pico-8 play session: mixed d-pad (fixed 12-tick cycle)

[t = 2 s] mixed d-pad (1.2s cycle ×~1): → ← ↑ ↓ + 🅾/❎ taps, ~2s
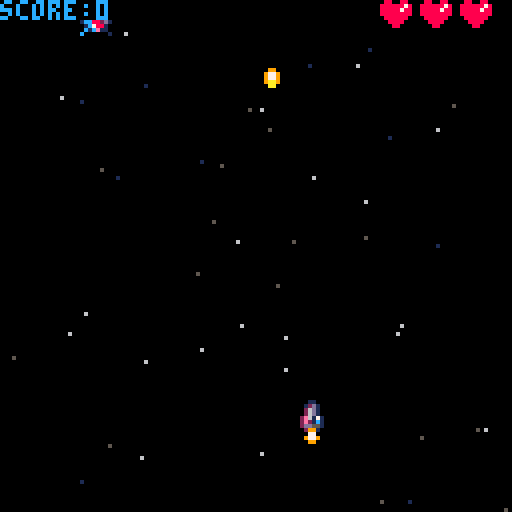
[t = 4 s] mixed d-pad (1.2s cycle ×~3): → ← ↑ ↓ + 🅾/❎ taps, ~4s
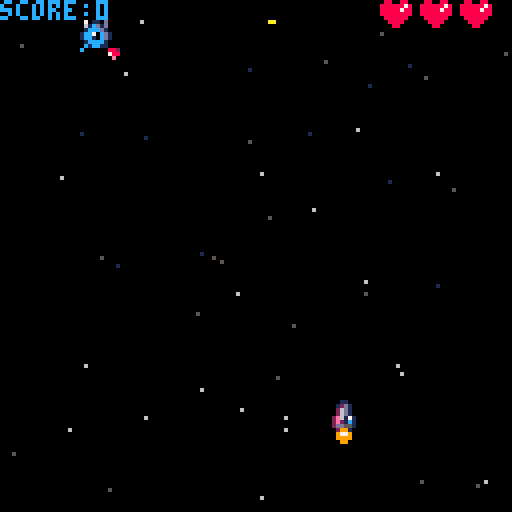
[t = 6 s] mixed d-pad (1.2s cycle ×~5): → ← ↑ ↓ + 🅾/❎ taps, ~6s
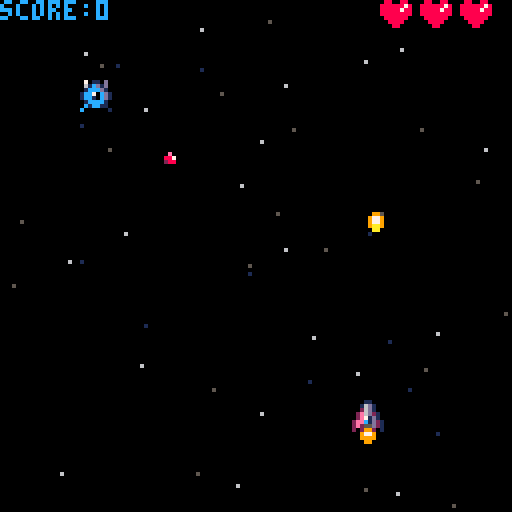
[t = 8 s] mixed d-pad (1.2s cycle ×~6): → ← ↑ ↓ + 🅾/❎ taps, ~8s
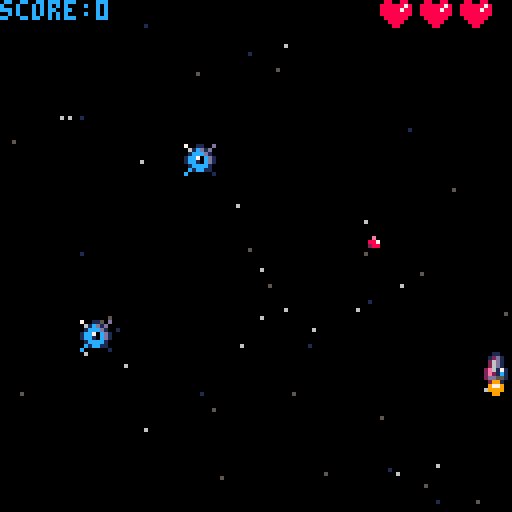

pico-8 cartridge
version 41
__lua__

vec2_mt = { x = 0, y = 0 }

function vec2(x, y)
    local vec = {
        x = x or 0,
        y = y or 0,

        copy = function(self)
            return vec2(self.x, self.y)
        end,

        mag = function(self)
            return sqrt(self.x * self.x + self.y * self.y)
        end,

        norm = function(self)
            local mag = self:mag()
            if mag != 0 then
                self.x /= mag
                self.y /= mag
            end
            return self
        end,

        unpack = function(self)
            return self.x, self.y
        end,

        mid = function(self, a, b)
            self.x = mid(self.x, a.x, b.x)
            self.y = mid(self.y, a.y, b.y)
        end
    }

    return setmetatable(vec, vec2_mt)
end

function vec2_mt.__add(a, b)
    return vec2(a.x + b.x, a.y + b.y)
end

function vec2_mt.__sub(a, b)
    return vec2(a.x - b.x, a.y - b.y)
end

function vec2_mt.__mul(a, b)
    if type(a) == "number" then
        return vec2(b.x * a, b.y * a)
    elseif type(b) == "number" then
        return vec2(a.x * b, a.y * b)
    end
    return a.x * b.x + a.y * b.y
end

function vec2_mt.__div(a, b)
    return vec2(a.x / b, a.y / b)
end

function vec2_mt.__tostring(a)
    return "(" .. a.x .. "," .. a.y .. ")"
end

function vec2_mt.__eq(a, b)
    return a.x == b.x, a.y == b.y
end

function vec2_mt:__unm()
    return vec2(-self.x, -self.y)
end
function new_anim(sprs, spd)
    return {
        sprs = split(sprs),
        curr = 1,
        spd = spd or 1,

        next = function(self)
            if flr(self.curr) > #self.sprs then
                self.curr = 1
            end

            local s = self.sprs[flr(self.curr)]
            self.curr += self.spd
            return s
        end
    }
end
particals = {}

function new_spark(pos)
    add(
        particals, {
            pos = pos,
            spd = vec2(rnd() - 0.5, -rnd()) * 5,
            ttl = 3,
            is_active = true,

            draw = function(self)
                if self.ttl < 1 then
                    self.is_active = false
                end
                self.ttl -= 1
                self.pos += self.spd
                pset(self.pos.x, self.pos.y, 7)
            end
        }
    )
end

function new_explosion(pos, typ)
    get_color = function(p)
        if p.ttl < 2 then return 5 end
        if p.ttl < 3 then return 8 end
        if p.ttl < 5 then return 9 end
        if p.ttl < 6 then return 7 end
    end

    for i = 1, 5 do
        add(
            particals, {
                pos = pos,
                spd = vec2(rnd() - 0.5, rnd() - 0.5) * 2,
                r = 7,
                ttl = 10,
                is_active = true,

                draw = function(self)
                    if self.r < 0 and self.ttl < 1 then
                        self.is_active = false
                    end
                    self.pos += self.spd
                    self.r -= 0.5
                    self.ttl -= 1
                    circfill(self.pos.x, self.pos.y, self.r, get_color(self))
                end
            }
        )
    end
end

function new_wave(pos, r, color)
    add(
        particals, {
            pos = pos,
            max_r = r or 3,
            r = 2,
            clr = color or 7,
            is_active = true,

            draw = function(self)
                if self.r >= self.max_r then
                    self.is_active = false
                end
                self.r += 1
                circ(self.pos.x, self.pos.y, self.r, self.clr)
            end
        }
    )
end

function draw_particals()
    foreach(
        particals, function(p)
            if p.is_active == false then
                del(particals, p)
            end
            p:draw()
        end
    )
end
starfield = {}

function new_starfield()
    for i = 1, 50 do
        local star = {
            clr = rnd({ 1, 5, 6 }),
            pos = vec2(flr(rnd(128)), flr(rnd(128))),
            spd = vec2(0, 1 + rnd(2)) * 2
        }
        add(starfield, star)
    end
end

function draw_starfield()
    foreach(
        starfield, function(star)
            pset(star.pos.x, star.pos.y, star.clr)
            star.pos += star.spd
            if star.pos.y > 128 then
                star.pos.y = 0
            end
        end
    )
end
player = {
    pos = vec2(64, 100),
    spr = 2,
    spd = 2,
    fire_delay = 3, -- prevent fire after start or over screens
    fire_r = 2,
    hp = 3,
    inv = 0,
    t = 0,

    flame_anim = new_anim("5,6,7,8,9"),

    coll_pos = function(self)
        local x, y = self.pos:unpack()
        return x + 1, y, x + 6, y + 7
    end
}

function reset_player()
    player.pos = vec2(64, 100)
    player.hp = 3
    player.fire_delay = 2
    player.inv = 0
    player.fire_r = 0
end

function move_player()
    local x, y = 0, 0
    local spd = player.spd

    local dir = vec2()
    if btn(0) then dir.x = -1 end
    if btn(1) then dir.x = 1 end
    if btn(2) then dir.y = -1 end
    if btn(3) then dir.y = 1 end

    dir:norm()
    player.pos += dir * player.spd

    player.spr = 2
    if dir.x < 0 then
        player.spr = 1
    elseif dir.x > 0 then
        player.spr = 3
    end
end

function damage_player()
    if player.inv > 0 then
        return false
    end
    player.hp -= 1
    player.inv = 60
    return true
end

function update_player()
    player.t += 1
    player.inv = max(player.inv - 1, 0)
    player.pos:mid(vec2(0, 5), vec2(120, 118))
end

function fire_player()
    if player.fire_delay > 0 then
        player.fire_delay -= 1
        return
    end

    if btn(5) then
        sfx(1)
        add_player_bullet(player.pos + vec2(2, -3))
        player.fire_delay = 5
        player.fire_r = 3
    end
end

function draw_player()
    -- collision_draw(player, 7)

    if player.inv > 0 then
        if player.t % 5 > 1 then
            spr(player.spr, player.pos.x, player.pos.y)
        end
    else
        spr(player.spr, player.pos.x, player.pos.y)
    end

    if player.fire_r > 0 then
        player.fire_r -= 1
        circfill(player.pos.x + 3, player.pos.y - 2, player.fire_r, 7)
    end
    spr(player.flame_anim:next(), player.pos.x, player.pos.y + 8)
end
enemies = {}

function new_grayguy(pos, fire_count)
    add(
        enemies, {
            pos = pos or vec2(0, 0),
            spd = vec2(0, 1),
            anim = new_anim("25,26,27,28", 0.3),
            hp = 3,
            blink = 0,
            fire_count = fire_count or 0,
            fire_delay = 0,

            coll_pos = function(self)
                local x, y = self.pos:unpack()
                return x + 1, y + 1, x + 6, y + 6
            end,

            update = function(self)
                self.pos += self.spd
                self.blink -= 1
                local is_active = self.pos.y < 128 and self.hp > 0
                if is_active and self.fire_count > 0 then
                    self.fire_count -= 1
                    if self.fire_delay > 0 then
                        self.fire_delay -= 1
                        return is_active
                    end
                    add_enemy_bullet(self.pos + vec2(3, 4))
                    self.fire_delay = 60 - flr(scorek())
                end
                return is_active
            end,

            damage = function(self)
                self.hp -= 1
                self.blink = 2
                return self.hp <= 0
            end,

            draw = function(self)
                if self.blink > 0 then
                    for i = 1, 16 do
                        pal(i, 7)
                    end
                end
                spr(self.anim:next(), self.pos.x, self.pos.y)
                pal()
            end
        }
    )
end

function new_deathroll(pos, k)
    k = k or 4
    add(
        enemies, {
            pos = pos or vec2(0, 0),
            spd = vec2(rnd() - 0.5, rnd() - 0.5) * 3,
            anim = new_anim("41,42", 0.5),
            hp = 2,
            blink = 0,
            k = k,

            coll_pos = function(self)
                local x, y = self.pos:unpack()
                return x, y, x + 7, y + 7
            end,

            update = function(self)
                self.blink -= 1
                self.pos += self.spd
                if self.pos.x < 0 then
                    self.pos.x = 0
                    self.spd.x = abs(self.spd.x)
                end
                if self.pos.x > 120 then
                    self.pos.x = 120
                    self.spd.x = -abs(self.spd.x)
                end
                if self.pos.y < 5 then
                    self.pos.y = 5
                    self.spd.y = abs(self.spd.y)
                end
                if self.pos.y > 120 then
                    self.pos.y = 120
                    self.spd.y = -abs(self.spd.y)
                end
                if self.hp <= 0 and self.k > 0 then
                    new_deathroll(self.pos:copy(), flr(self.k / 2))
                    new_deathroll(self.pos:copy(), flr(self.k / 2))
                end
                return self.hp > 0
            end,

            damage = function(self)
                self.hp -= 1
                self.blink = 2
                return self.hp <= 0
            end,

            draw = function(self)
                if self.blink > 0 then
                    for i = 1, 16 do
                        pal(i, 7)
                    end
                end
                spr(self.anim:next(), self.pos.x, self.pos.y)
                pal()
            end
        }
    )
end

function damage_enemy(en)
    return en:damage()
end

function update_enemies()
    foreach(
        enemies, function(en)
            if not en:update() then
                del(enemies, en)
            end
        end
    )
end

function draw_enemies()
    foreach(
        enemies, function(en)
            en:draw()
        end
    )
end
player_bullets = {}

function add_player_bullet(pos)
    add(
        player_bullets, {
            pos = pos or vec2(0, 0),
            spd = vec2(0, -4),
            spr = 17,

            coll_pos = function(self)
                local x, y = self.pos:unpack()
                return x, y, x + 3, y + 3
            end
        }
    )
end

enemy_bullets = {}

function add_enemy_bullet(pos)
    local spd = player.pos - pos
    spd = spd:norm() * 2

    add(
        enemy_bullets, {
            pos = pos,
            spd = spd,
            anim = new_anim("32,33", 1),

            coll_pos = function(self)
                local x, y = self.pos:unpack()
                return x, y, x + 2, y + 2
            end
        }
    )
end

function draw_bullets()
    foreach(
        player_bullets, function(b)
            spr(b.spr, b.pos.x, b.pos.y)
            b.pos += b.spd
            if b.pos.y < 0 or b.pos.y > 128 then
                del(player_bullets, b)
            end
        end
    )

    foreach(
        enemy_bullets, function(b)
            spr(b.anim:next(), b.pos.x, b.pos.y)
            b.pos += b.spd
            if b.pos.y < 0 or b.pos.y > 128 then
                del(enemy_bullets, b)
            end
        end
    )
end
-- return true is overlap
function overlap(a, b)
    a_left, a_top, a_right, a_bottom = a:coll_pos()
    b_left, b_top, b_right, b_bottom = b:coll_pos()

    if a_left > b_right or b_left > a_right or a_top > b_bottom or b_top > a_bottom then
        return false
    end

    return true
end

function collision_player_enemies(respond)
    foreach(
        enemies, function(en)
            if overlap(player, en) then
                respond(player, en)
            end
        end
    )
end

function collision_bullet_enemies(respond)
    foreach(
        enemies, function(en)
            foreach(
                player_bullets, function(bull)
                    if overlap(bull, en) then
                        respond(bull, en)
                    end
                end
            )
        end
    )
end

function collision_bullet_player(respond)
    foreach(
        enemy_bullets, function(bull)
            if overlap(bull, player) then
                respond(bull, player)
            end
        end
    )
end

function collision_draw(a, color)
    local x1, y1, x2, y2 = a:coll_pos()
    rectfill(x1, y1, x2, y2, color or 7)
end
title_sprs = split("48,49,50,51,52,53")
start_press_delay = 20

function start_update()
    if start_press_delay > 0 then
        start_press_delay -= 1
        return
    end
    if btn(4) or btn(5) then
        start_press_delay = 20
        reset_game()
        mode = "game"
    end
end

function start_draw()
    cls(0)
    draw_starfield()

    for i = 1, #title_sprs do
        local start = 29
        if i > 2 then
            start = 28
        end
        spr(title_sprs[i], start + i * 9, 40)
    end

    local colors = split("5,5,6,6,7,7,6,6")
    print("press ❎ or 🅾️ to start", 18, 80, colors[1 + flr(time() * 20 % #colors)])
    print("by kusindia team with", 17, 120, 6)
    print("♥", 103, 120, 8)
end
over_sprs = split("51,56,54,55")
game_sprs = split("57,58,59,54")
over_press_delay = 20

function over_update()
    if over_press_delay > 0 then
        over_press_delay -= 1
        return
    end
    if btn(4) or btn(5) then
        reset_game()
        over_press_delay = 20
        mode = "game"
    end
end

function over_draw()
    cls(0)

    draw_starfield()
    draw_ui()

    for i = 1, #game_sprs do
        local start = 38
        spr(game_sprs[i], start + i * 9, 31)
    end

    for i = 1, #over_sprs do
        local start = 38
        if i > 3 then
            start = 37
        end
        spr(over_sprs[i], start + i * 9, 40)
    end

    print("high score:" .. high_score, 0, 7, 8)
    if score > high_score then
        high_score = score
        dset(0, high_score)
    end
    local colors = split("5,5,6,6,7,7,6,6")
    print("press ❎ or 🅾️ to start", 18, 80, colors[1 + flr(time() * 20 % #colors)])
end
score = 0
high_score = 0

function scorek()
    return 1 + score / 15.0
end

function reset_game()
    reset_player()
    player_bullets = {}
    enemy_bullets = {}
    enemies = {}
    score = 0
    particals = {}
end

function game_update()
    move_player()
    fire_player()
    update_player()
    update_enemies()

    enmey_spawn()

    collision_player_enemies(function(player, en)
        if damage_player() then
            sfx(2)
            new_explosion(player.pos:copy())
            new_wave(player.pos:copy(), 8, 7)
        end
    end)

    collision_bullet_enemies(function(bull, en)
        sfx(0)
        new_spark(bull.pos:copy())
        new_wave(bull.pos:copy(), 3, 9)
        if damage_enemy(en) then
            sfx(3)
            new_explosion(en.pos:copy())
            new_wave(bull.pos:copy(), 8, 7)
            score += 1
        end
        del(player_bullets, bull)
    end)

    collision_bullet_player(function(bull, player)
        if damage_player() then
            sfx(2)
            new_explosion(player.pos:copy())
            new_wave(player.pos:copy(), 8, 7)
        end
        del(enemy_bullets, bull)
    end)

    if player.hp <= 0 then
        sfx(10)
        mode = "over"
    end
end

function enmey_spawn()
    local k = flr(scorek())
    local rnd_pod = vec2(3 + rnd(117), 0)

    if t % (45 - k) == 0 then
        new_grayguy(rnd_pod:copy(), k)
    end
    if t % (270 - k) == 0 then
        new_deathroll(rnd_pod:copy(), flr(scorek() - 1))
    end
end

function game_draw()
    cls(0)
    draw_starfield()
    draw_player()
    draw_enemies()
    draw_particals()
    draw_bullets()
    draw_ui()
end

function draw_ui()
    rectfill(0, 0, 128, 4, 0)
    print("score:" .. score, 0, 0, 12)
    for i = 1, player.hp do
        spr(13, 125 - i * 10, 0)
    end
end

-- utils
function draw_grid()
    rect(0, 0, 64, 64, 7)
    rect(64, 0, 127, 64, 7)
    rect(0, 64, 64, 127, 7)
    rect(64, 64, 127, 127, 7)
end
mode = "start"

function _init()
    music(0)
    cartdata("kusindia_deromi_1")
    new_starfield()

    reset_game()
    high_score = dget(0) or 0
end

t = 0
function _update()
    t += 1
    if mode == "start" then
        start_update()
    elseif mode == "game" then
        music(-1, 1000)
        game_update()
    elseif mode == "over" then
        over_update()
    end
end

function _draw()
    if mode == "start" then
        start_draw()
    elseif mode == "game" then
        game_draw()
    elseif mode == "over" then
        over_draw()
    end
end
__gfx__
00000000000110000001100000011000000000000007700000077000000770000097790000077000000000000000000000000000088008800000000000000000
00000000001d21000016d1000012d100000000000097790000099000009779000099990000977900000000000000000000000000888888780000000000000000
00700700001d62000026d1000026d100000000000009900000099000000990000009900000099000000000000000000000000000888887880000000000000000
00077000001d620002e6d2100026d100000000000000000000099000000000000000000000000000000000000000000000000000888888880000000000000000
0007700001716e2002e71d1002e61710000000000000000000000000000000000000000000000000000000000000000000000000088888800000000000000000
0070070001c12e202eec1d2102e21c10000000000000000000000000000000000000000000000000000000000000000000000000008888000000000000000000
000000000155dd202e255d2102dd5510000000000000000000000000000000000000000000000000000000000000000000000000000880000000000000000000
00000000001992002029920100299100000000000000000000000000000000000000000000000000000000000000000000000000000000000000000000000000
0000000009900000000000000000000000000000000000000000000000000000000000007001100d070110d07001100d7001100d000000000000000000000000
000000009779000000000000000000000000000000000000000000000000000000000000061cd1d0061cd1d0061cd1d0061cd1d0000000000000000000000000
00000000977900000000000000000000000000000000000000000000000000000000000001cccd1001cccd1001cccd1001cccd10000000000000000000000000
000000009aa90000000000000000000000000000000000000000000000000000000000001cc70cd11cc70cd11cc70cd11cc70cd1000000000000000000000000
000000000aa00000000000000000000000000000000000000000000000000000000000001cc10cd11cc10cd11cc10cd11cc10cd1000000000000000000000000
00000000000000000000000000000000000000000000000000000000000000000000000001cccc1001cccc1001cccc1001cccc10000000000000000000000000
0000000000000000000000000000000000000000000000000000000000000000000000000c1cc1100c1cc1100c1cc1100c1cc110000000000000000000000000
000000000000000000000000000000000000000000000000000000000000000000000000c0000001c0000001c000000100c00100000000000000000000000000
882000000e0000007070000088400000000000000000000000000000000000000000000000066000000000600000000000000000000000000000000000000000
78800000887000000a000000e8800000000000000000000000000000000000000000000000006000770006600000000000000000000000000000000000000000
0e00000028800000808000007ee00000000000000000000000000000000000000000000000033000070330000000000000000000000000000000000000000000
00000000000000000000000000000000000000000000000000000000000000000000000077bbb30600bbb3000000000000000000000000000000000000000000
00000000000000000000000000000000000000000000000000000000000000000000000070bbb36600bbb3000000000000000000000000000000000000000000
000000000000000000000000000000000000000000000000000000000000000000000000000bb000000bb0600000000000000000000000000000000000000000
00000000000000000000000000000000000000000000000000000000000000000000000000070000077000660000000000000000000000000000000000000000
00000000000000000000000000000000000000000000000000000000000000000000000000077000070000000000000000000000000000000000000000000000
599999a01ddddd60533333b0028888e01cccccc009a00000288888e02888882028e0028e028888e0028888e02888888000000000000000000000000000000000
59a0059a1d60000053b0053b28e0028e1c10c10c09a0000028e0000028e0028e28e0028e28e0000028e0028e28e08e0800000000000000000000000000000000
59a0059a1d60000053b0053b28e0028e1c10c10c09a0000028e0000028e0028e28e0028e28e0000028e0028e28e08e0800000000000000000000000000000000
59a0059a1dddd600533333b028e0028e1c10c10c09a0000028888e00288888e028e0028e28e0888e2888888e28e08e0800000000000000000000000000000000
59a0059a1d60000053b0053b28e0028e1c10c10c09a0000028e0000028e0028e028e28e028e0228e28e0028e28e08e0800000000000000000000000000000000
59a0059a1d60000053b0053b28e0028e1c10c10c09a0000028e0000028e0028e028e28e028e0028e28e0028e28e08e0800000000000000000000000000000000
599999a01ddddd6053b0053b028888e01c10c10c09a00000288888e028e0028e00288e00028888e028e0028e28e08e0800000000000000000000000000000000
